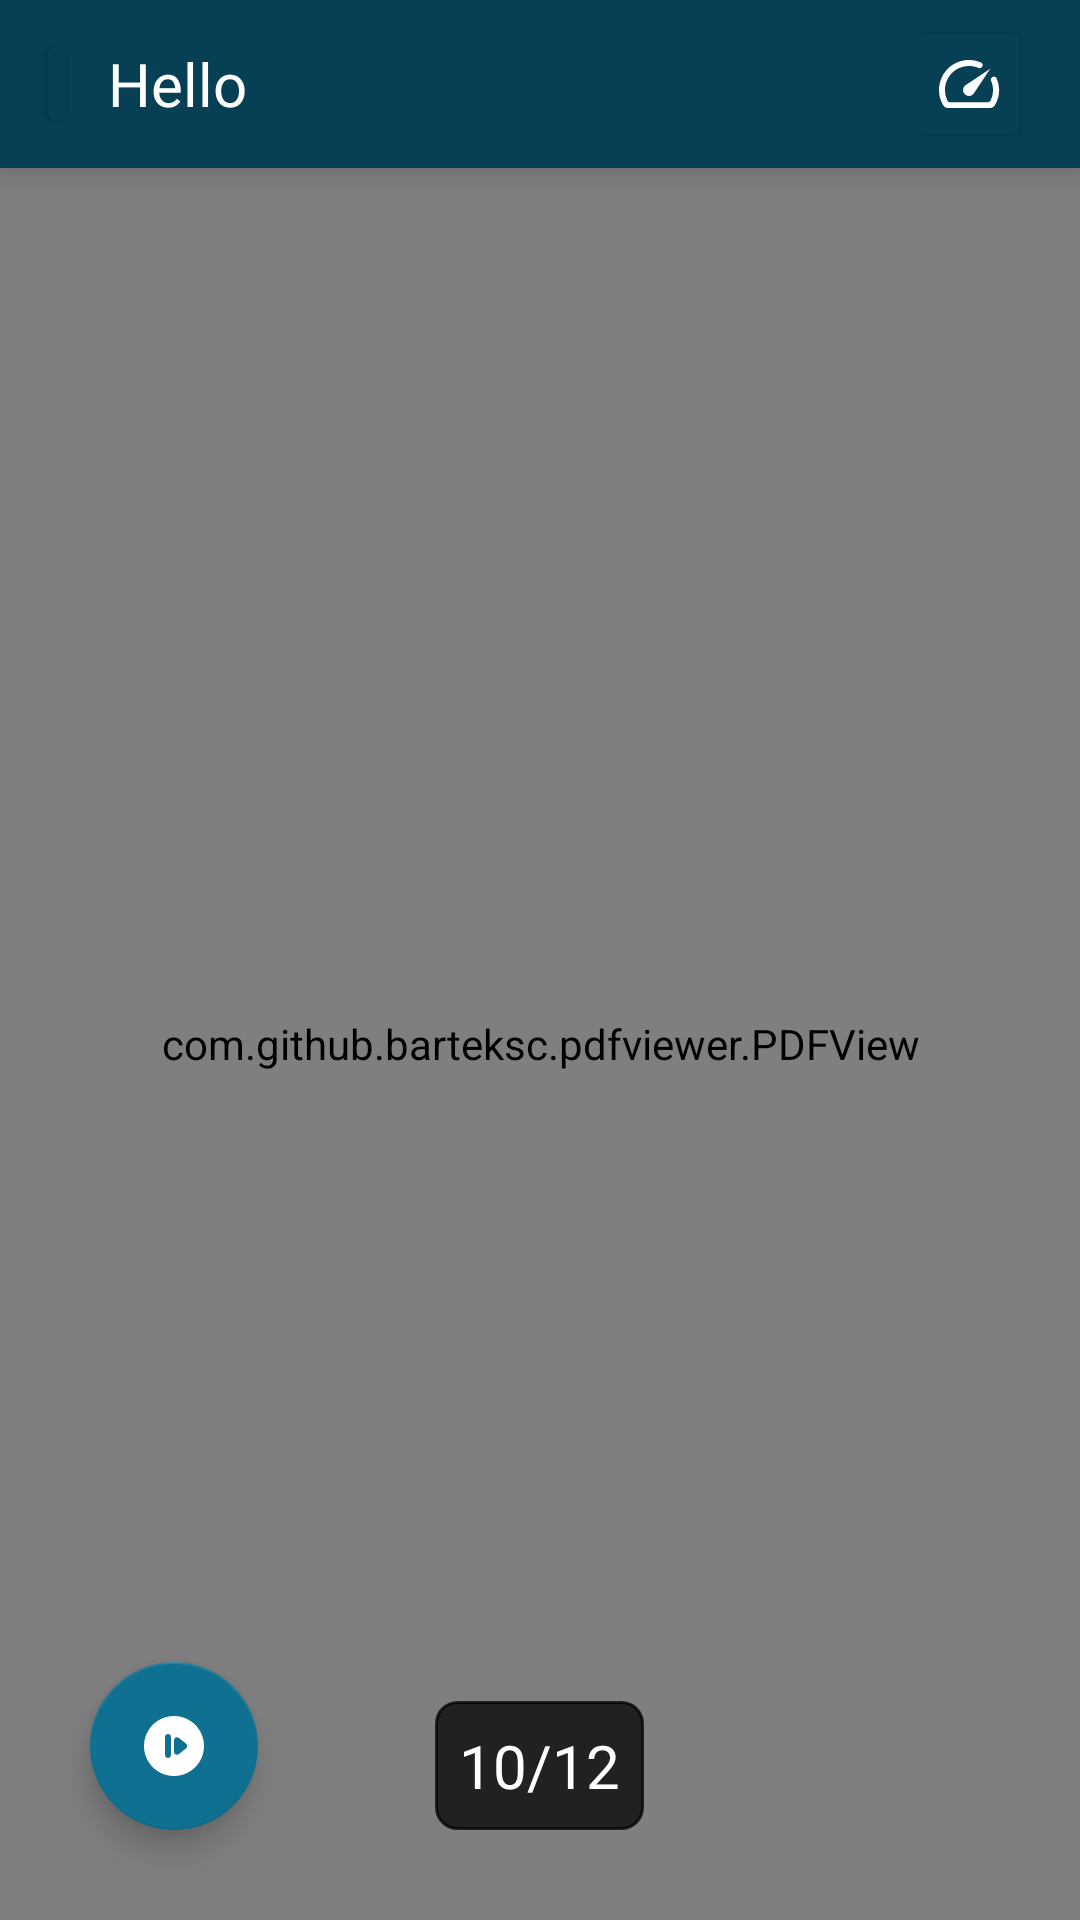

Android layout source for this screen:
<!-- AndroidManifest.xml: application theme Theme.Listenify -->
<!-- res/layout/activity_pdf_view.xml -->
<?xml version="1.0" encoding="utf-8"?>
<RelativeLayout xmlns:android="http://schemas.android.com/apk/res/android"
    xmlns:tools="http://schemas.android.com/tools"
    android:layout_width="match_parent"
    android:layout_height="match_parent"
    xmlns:app="http://schemas.android.com/apk/res-auto"
    tools:context=".PdfView">

    <com.google.android.material.appbar.MaterialToolbar
        android:id="@+id/toolbar"
        android:layout_width="match_parent"
        android:background="@color/splash"
        android:elevation="8dp"
        android:layout_height="?actionBarSize">

        <com.google.android.material.button.MaterialButton
            android:id="@+id/back"
            android:layout_width="wrap_content"
            android:layout_height="wrap_content"
            app:iconGravity="textStart"
            app:iconPadding="0dp"
            android:padding="3dp"
            android:minWidth="0dp"
            android:minHeight="0dp"
            app:icon="@drawable/ic_round_arrow_back_24"/>

        <com.google.android.material.button.MaterialButton
            android:id="@+id/speed"
            android:layout_width="wrap_content"
            android:layout_height="wrap_content"
            app:iconGravity="textStart"
            android:layout_gravity="end"
            android:layout_marginEnd="20dp"
            app:iconPadding="0dp"
            android:padding="5dp"
            android:minWidth="0dp"
            android:minHeight="0dp"
            app:icon="@drawable/ic_round_speed_24"/>

        <TextView
            android:id="@+id/name"
            android:layout_width="wrap_content"
            android:layout_height="wrap_content"
            android:layout_marginVertical="12dp"
            android:layout_marginStart="30dp"
            android:layout_marginEnd="20dp"
            android:maxLines="1"
            android:ellipsize="end"
            android:text="Hello"
            android:fontFamily="@font/raleway"
            android:textSize="20sp"
            android:textColor="@color/white"/>
    </com.google.android.material.appbar.MaterialToolbar>

    <com.github.barteksc.pdfviewer.PDFView
        android:id="@+id/pdfView"
        android:layout_marginTop="?actionBarSize"
        android:background="@color/black"
        android:layout_width="match_parent"
        android:layout_height="match_parent"/>

    <com.google.android.material.floatingactionbutton.FloatingActionButton
        android:layout_width="wrap_content"
        android:layout_height="wrap_content"
        android:id="@+id/play"
        android:alpha="0"
        android:src="@drawable/ic_round_play_arrow_24"
        android:layout_alignParentBottom="true"
        android:layout_alignParentEnd="true"
        android:layout_margin="30dp"/>

    <com.google.android.material.floatingactionbutton.FloatingActionButton
        android:layout_width="wrap_content"
        android:layout_height="wrap_content"
        android:id="@+id/start"
        android:src="@drawable/ic_round_not_started_24"
        android:layout_alignParentBottom="true"
        android:layout_margin="30dp"/>

    <TextView
        android:id="@+id/count"
        android:layout_width="wrap_content"
        android:layout_height="wrap_content"
        android:background="@drawable/outline"
        android:backgroundTint="#BC000000"
        android:padding="8dp"
        android:layout_alignParentBottom="true"
        android:layout_centerHorizontal="true"
        android:layout_marginBottom="30dp"
        android:text="10/12"
        android:fontFamily="@font/convergence"
        android:textColor="@color/white"
        android:textSize="20sp"/>

</RelativeLayout>
<!-- resources referenced by this layout -->
<resources>
  <color name="black">#FF000000</color>
  <color name="splash">#074054</color>
  <color name="white">#FFFFFFFF</color>
  <!-- drawable ic_round_not_started_24 (drawable) -->
  <vector xmlns:android="http://schemas.android.com/apk/res/android"
      android:width="24dp"
      android:height="24dp"
      android:viewportWidth="24"
      android:viewportHeight="24">
    <path
        android:fillColor="@color/white"
        android:pathData="M12,2C6.48,2 2,6.48 2,12c0,5.52 4.48,10 10,10s10,-4.48 10,-10C22,6.48 17.52,2 12,2zM11,15c0,0.55 -0.45,1 -1,1s-1,-0.45 -1,-1V9c0,-0.55 0.45,-1 1,-1s1,0.45 1,1V15zM16.02,12.78l-2.4,1.92C12.97,15.22 12,14.76 12,13.92v-3.84c0,-0.84 0.97,-1.3 1.62,-0.78l2.4,1.92C16.52,11.62 16.52,12.38 16.02,12.78z"/>
  </vector>
  <!-- drawable ic_round_play_arrow_24 (drawable) -->
  <vector xmlns:android="http://schemas.android.com/apk/res/android"
      android:width="44dp"
      android:height="44dp"
      android:viewportWidth="24"
      android:viewportHeight="24">
    <path
        android:fillColor="@color/white"
        android:pathData="M8,6.82v10.36c0,0.79 0.87,1.27 1.54,0.84l8.14,-5.18c0.62,-0.39 0.62,-1.29 0,-1.69L9.54,5.98C8.87,5.55 8,6.03 8,6.82z"/>
  </vector>
  <!-- drawable ic_round_speed_24 (drawable) -->
  <vector xmlns:android="http://schemas.android.com/apk/res/android"
      android:width="24dp"
      android:height="24dp"
      android:viewportWidth="24"
      android:viewportHeight="24">
    <path
        android:fillColor="@color/white"
        android:pathData="M19.46,10a1,1 0,0 0,-0.07 1,7.55 7.55,0 0,1 0.52,1.81 8,8 0,0 1,-0.69 4.73,1 1,0 0,1 -0.89,0.53H5.68a1,1 0,0 1,-0.89 -0.54A8,8 0,0 1,13 6.06a7.69,7.69 0,0 1,2.11 0.56,1 1,0 0,0 1,-0.07 1,1 0,0 0,-0.17 -1.76A10,10 0,0 0,3.35 19a2,2 0,0 0,1.72 1h13.85a2,2 0,0 0,1.74 -1,10 10,0 0,0 0.55,-8.89 1,1 0,0 0,-1.75 -0.11z"/>
    <path
        android:fillColor="@color/white"
        android:pathData="M10.59,12.59a2,2 0,0 0,2.83 2.83l5.66,-8.49z"/>
  </vector>
  <!-- drawable outline (drawable) -->
  <?xml version="1.0" encoding="utf-8"?>
  <shape xmlns:android="http://schemas.android.com/apk/res/android">
  
      <stroke android:width="1dp" android:color="@color/black"/>
      <solid android:color="@color/white"/>
      <corners android:radius="7dp"/>
  
  </shape>
  <style name="Theme.Listenify" parent="Theme.MaterialComponents.DayNight.NoActionBar">
          
          <item name="colorPrimary">@color/splash</item>
          <item name="colorPrimaryVariant">@color/splashDark</item>
          <item name="colorOnPrimary">@color/white</item>
          
          <item name="colorSecondary">@color/colorSecondary</item>
          <item name="colorSecondaryVariant">@color/colorSecondaryLight</item>
          <item name="colorOnSecondary">@color/white</item>
          
          <item name="android:statusBarColor" tools:targetApi="l">?attr/colorPrimaryVariant</item>
          
      </style>
  <color name="splashDark">#063343</color>
  <color name="colorSecondary">#0F7091</color>
  <color name="colorSecondaryLight">#117B9F</color>
</resources>
